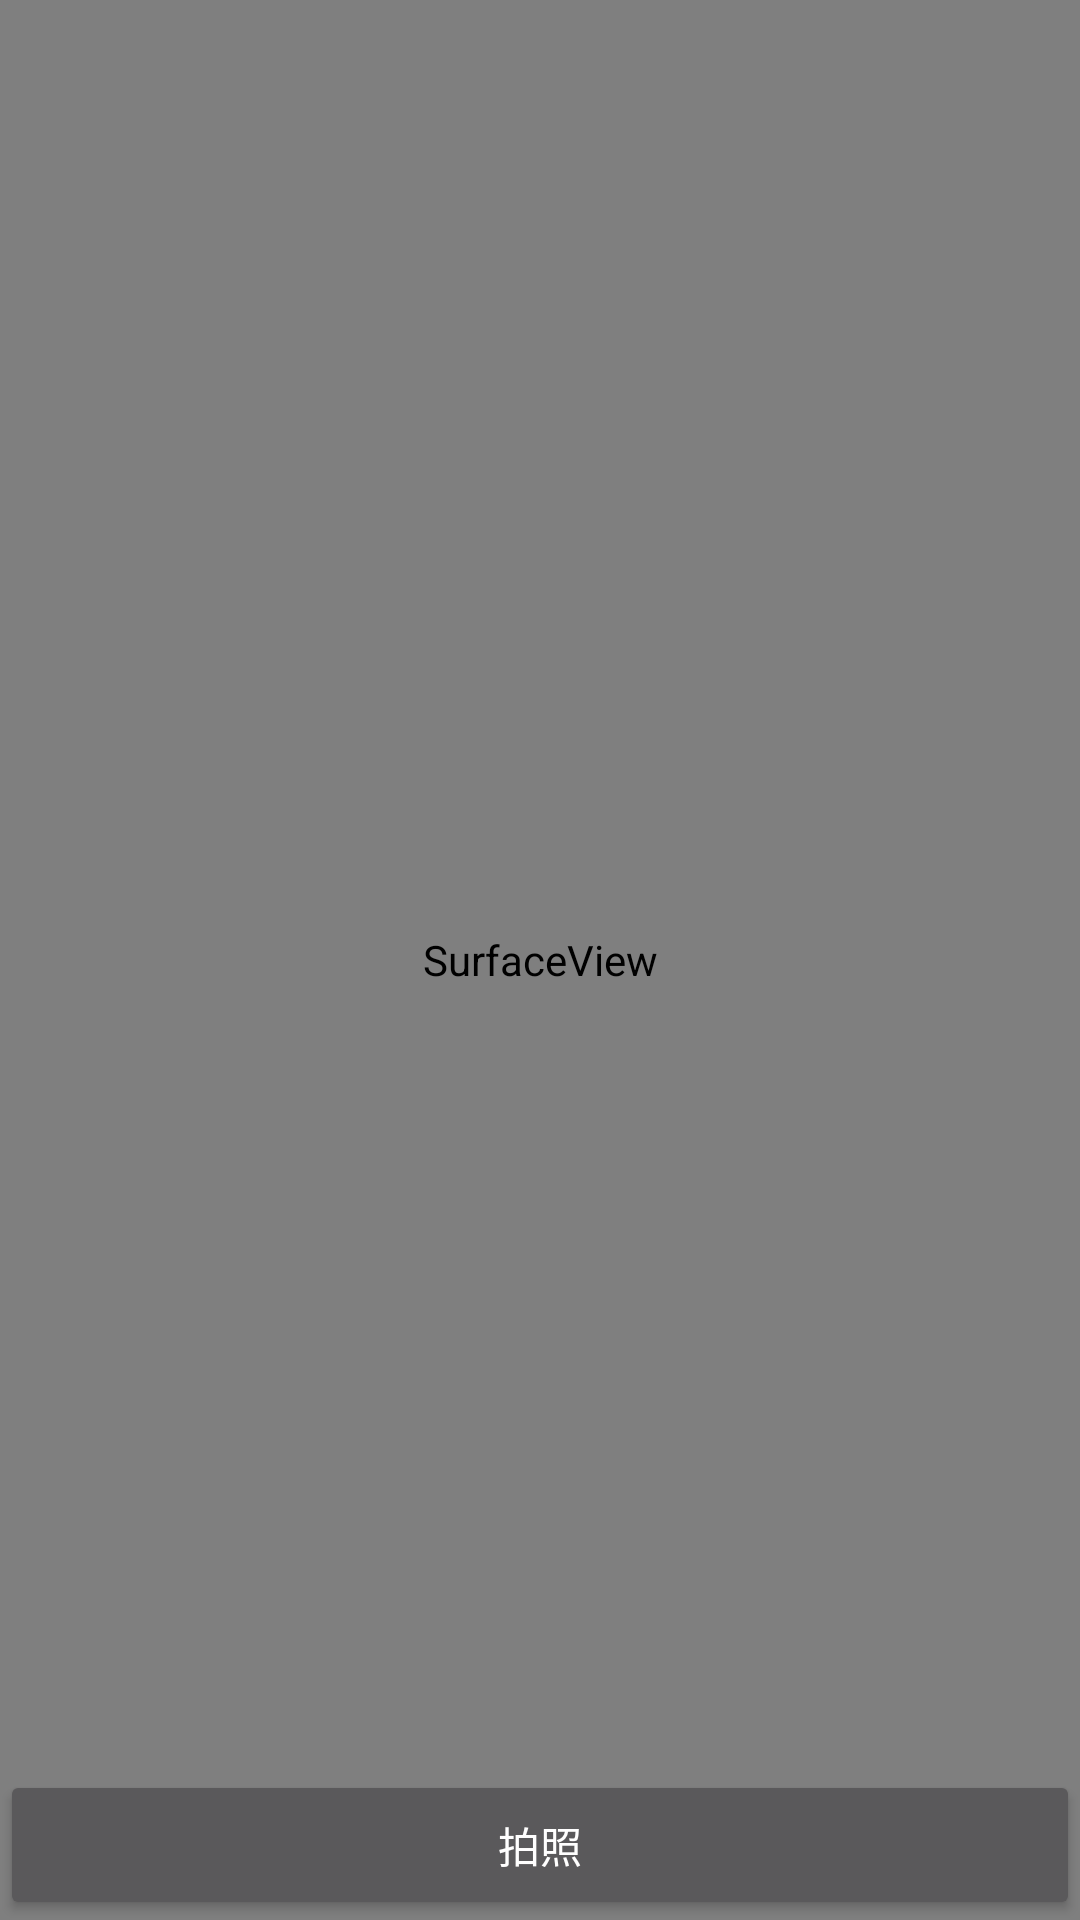

Layout XML and referenced resources for this Android screen:
<!-- AndroidManifest.xml: application theme AppTheme -->
<!-- res/layout/activity_camera.xml -->
<?xml version="1.0" encoding="utf-8"?>
<RelativeLayout xmlns:android="http://schemas.android.com/apk/res/android"
    android:layout_width="match_parent"
    android:layout_height="match_parent"
    android:layout_gravity="center_horizontal|center_vertical" >

    <SurfaceView android:id="@+id/svPreview"
        android:visibility="visible"
        android:layout_width="match_parent"
        android:layout_height="match_parent"/>

    <Button android:id="@+id/taskPicture"
        android:layout_width="match_parent"
        android:layout_height="50dp"
        android:text="拍照"

        android:layout_alignParentBottom="true"/>
</RelativeLayout>

    
<!-- resources referenced by this layout -->
<resources>
  <!-- drawable monkey: png bitmap (drawable, 816763 bytes) -->
  <style name="AppTheme" parent="Theme.AppCompat.NoActionBar">
          
          <item name="colorPrimary">@color/colorPrimary</item>
          <item name="colorPrimaryDark">@color/colorPrimaryDark</item>
          <item name="colorAccent">@color/colorAccent</item>
      </style>
  <!-- not gathered from this repository: default colours our renderer supplied (Android Studio template values) -->
  <color name="colorPrimary">#FF6200EE</color>
  <color name="colorPrimaryDark">#FF3700B3</color>
  <color name="colorAccent">#FF03DAC5</color>
</resources>
